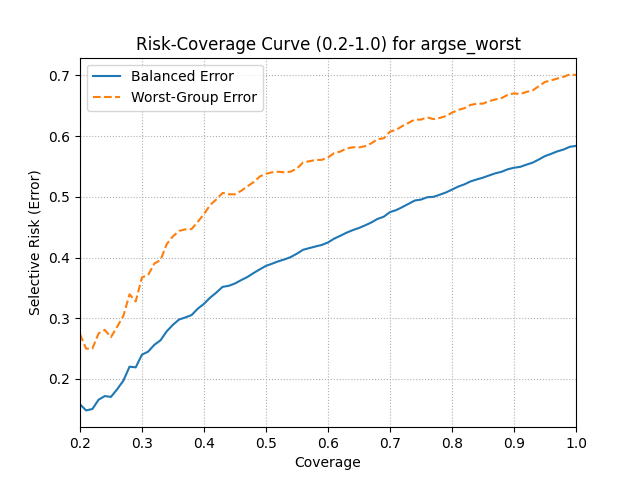

The table this chart was drawn from, first rows:
coverage, balanced_error, worst_error
0.1998, 0.1584, 0.2742
0.2098, 0.1483, 0.25
0.22, 0.1506, 0.25
0.2299, 0.1658, 0.275
0.2399, 0.1719, 0.2809
0.2498, 0.1705, 0.2688
0.2598, 0.1829, 0.2857
0.27, 0.1973, 0.3039
0.2799, 0.2203, 0.3394
0.2899, 0.2192, 0.3276
0.2998, 0.24, 0.3672
0.3098, 0.245, 0.3712
0.32, 0.2563, 0.3901
0.3299, 0.2637, 0.3958
0.3399, 0.2785, 0.4221
0.3499, 0.2892, 0.4348
0.3598, 0.2979, 0.4438
0.37, 0.3014, 0.4463
0.38, 0.3052, 0.4468
0.3899, 0.3157, 0.4588
0.3999, 0.3237, 0.4714
0.4098, 0.3338, 0.4862
0.4198, 0.3422, 0.4956
0.43, 0.3517, 0.5064
0.4399, 0.3534, 0.5041
0.4499, 0.3572, 0.504
0.4598, 0.3628, 0.5097
0.4698, 0.3678, 0.5171
0.48, 0.3744, 0.524
0.4899, 0.3805, 0.5333
0.4999, 0.3862, 0.5379
0.5098, 0.3898, 0.5403
0.5198, 0.3937, 0.5413
0.53, 0.3969, 0.5402
0.5399, 0.4008, 0.5414
0.5499, 0.4064, 0.5466
0.5599, 0.4127, 0.5565
0.5698, 0.4155, 0.5585
0.58, 0.4182, 0.5606
0.59, 0.4207, 0.5608
0.5999, 0.4247, 0.5649
0.6099, 0.431, 0.5718
0.6198, 0.4358, 0.5744
0.6298, 0.4408, 0.5795
0.64, 0.4451, 0.5815
0.6499, 0.4486, 0.5813
0.6599, 0.453, 0.5833
0.6698, 0.4576, 0.588
0.6798, 0.4635, 0.5948
0.69, 0.4672, 0.5963
0.6999, 0.4747, 0.6072
0.7099, 0.478, 0.6101
0.7198, 0.483, 0.6164
0.7298, 0.4883, 0.6216
0.74, 0.4938, 0.6271
0.7499, 0.4954, 0.627
0.7599, 0.4992, 0.6309
0.7699, 0.4998, 0.6279
0.7798, 0.5033, 0.6297
0.79, 0.507, 0.6328
... 21 more rows
